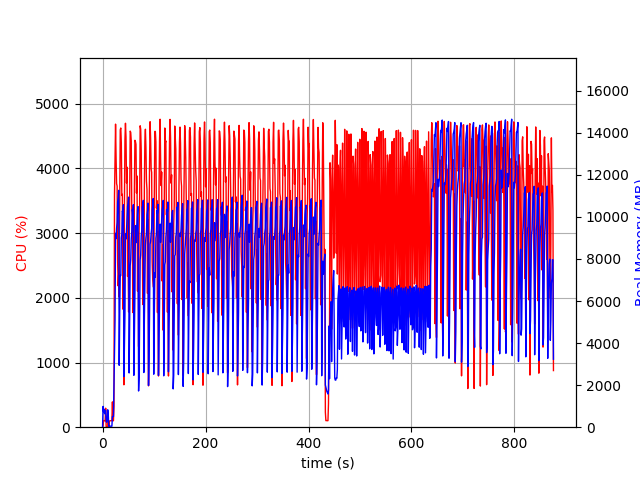

Source data for this figure (header and first rows):
elapsed_time, nproc, cpu, mem_real, mem_virtual
4.124641418457031e-05, 1, 0.0, 10.84, 3192
1.006, 16, 27.8, 988, 5280
2.015, 4, 101.2, 729.4, 2552
3.023, 5, 102.1, 859.9, 3055
4.032, 3, 99.3, 640.2, 2159
5.039, 3, 100.3, 715.6, 2159
6.047, 4, 294.0, 803.6, 2882
7.054, 3, 2.0, 282.7, 1631
8.062, 3, 2.0, 234.7, 1593
9.07, 3, 0.0, 350.7, 1691
10.08, 8, 6.9, 828.2, 3328
11.09, 5, 103.1, 603.1, 2536
12.1, 2, 1.0, 39.47, 3244
13.11, 1, 85.1, 48.65, 619.7
14.12, 1, 100.1, 48.65, 619.7
15.12, 1, 100.2, 48.65, 619.7
16.13, 1, 100.2, 48.65, 619.7
17.14, 1, 99.1, 48.65, 619.7
18.15, 1, 100.0, 48.65, 619.7
19.16, 1, 391.1, 507.9, 6000
20.17, 1, 99.9, 507.9, 6000
21.18, 1, 100.0, 507.9, 6000
22.19, 1, 323.9, 1931, 9304
23.23, 1, 3595, 3415, 11136
24.25, 1, 4101, 5090, 11194
25.27, 1, 4685, 9219, 20427
26.28, 1, 4168, 8966, 20427
27.3, 1, 3766, 9472, 20441
28.31, 1, 3727, 9736, 20505
29.32, 1, 2556, 10726, 20505
30.33, 1, 2184, 10897, 20505
31.34, 1, 2360, 11264, 20585
32.35, 1, 2012, 2945, 20585
33.38, 1, 3531, 5580, 20585
34.4, 1, 4596, 7213, 20795
35.42, 1, 4626, 7207, 21117
36.43, 1, 4397, 8997, 21117
37.44, 1, 3582, 9180, 21117
38.46, 1, 3601, 10280, 21117
39.46, 1, 1826, 10207, 21117
40.47, 1, 3079, 10577, 21117
41.48, 1, 655.3, 2410, 21117
42.49, 1, 3443, 3770, 21117
43.51, 1, 4446, 5366, 21117
44.52, 1, 4699, 9206, 21530
45.53, 1, 4487, 8949, 21530
46.55, 1, 3775, 9362, 21530
47.57, 1, 4021, 9927, 21530
48.59, 1, 2331, 10492, 21530
49.6, 1, 2606, 10631, 21530
50.62, 1, 1781, 10940, 21530
51.63, 1, 2594, 2579, 21530
52.68, 1, 3553, 5330, 21530
53.7, 1, 4577, 7681, 21570
54.72, 1, 4558, 7982, 21617
55.74, 1, 4423, 8954, 21617
56.76, 1, 3373, 9300, 21617
57.79, 1, 3262, 10348, 21617
58.8, 1, 1773, 10165, 21617
59.81, 1, 2952, 10580, 21617
... 804 more rows
